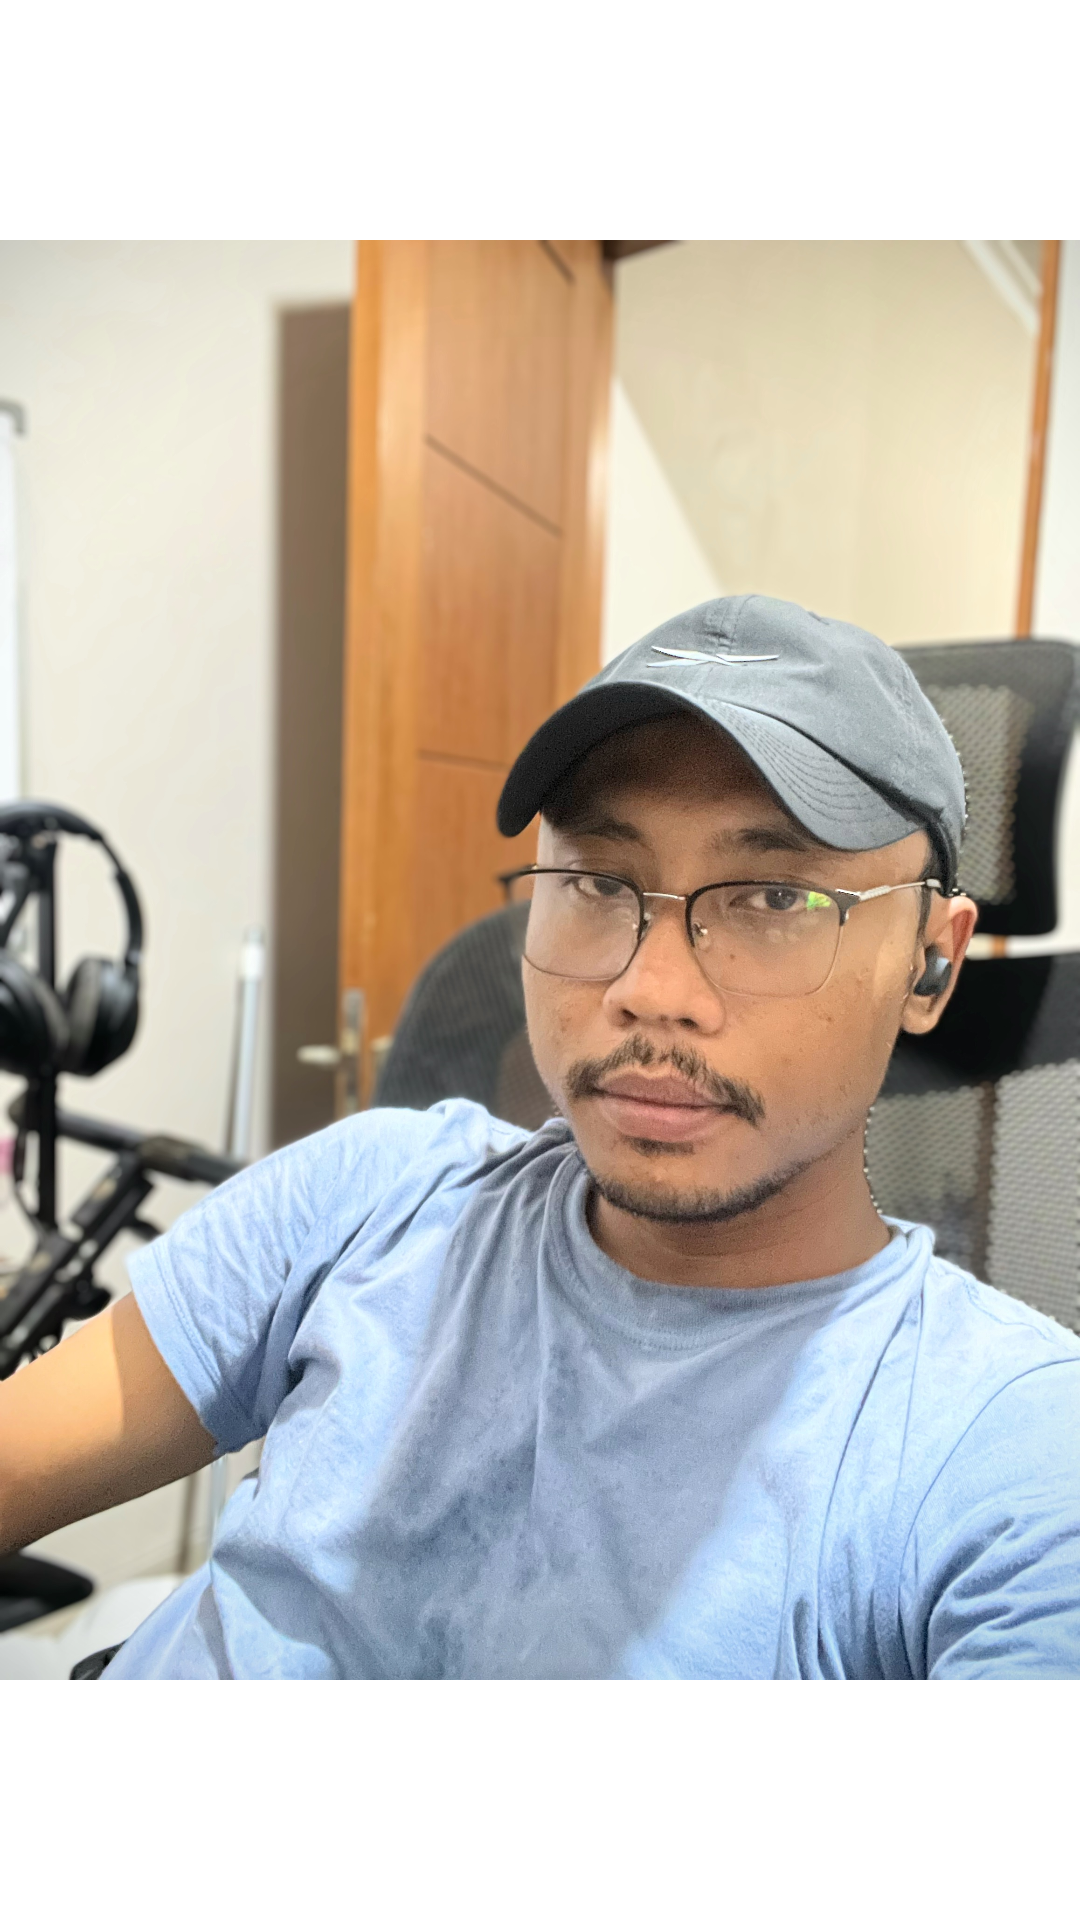

This screen was rendered from an Android layout file. Write that file and the resources it references.
<!-- AndroidManifest.xml: application theme Theme.tugas_mp -->
<!-- res/layout/activity_splash.xml -->
<RelativeLayout xmlns:android="http://schemas.android.com/apk/res/android"
    android:layout_width="match_parent" android:layout_height="match_parent">
    <ImageView
        android:layout_width="wrap_content"
        android:layout_height="wrap_content"
        android:src="@drawable/aris"
        android:layout_centerInParent="true" />
</RelativeLayout>
<!-- resources referenced by this layout -->
<resources>
  <!-- drawable aris: jpg bitmap (drawable, 928887 bytes) -->
  <style name="Theme.tugas_mp" parent="Theme.MaterialComponents.DayNight.NoActionBar">
          
          <item name="colorPrimary">@color/purple_200</item>
          <item name="colorPrimaryVariant">@color/purple_700</item>
          <item name="colorOnPrimary">@color/black</item>
          
          <item name="colorSecondary">@color/teal_200</item>
          <item name="colorSecondaryVariant">@color/teal_200</item>
          <item name="colorOnSecondary">@color/black</item>
          
          <item name="android:statusBarColor">?attr/colorPrimaryVariant</item>
          
      </style>
  <color name="purple_200">#FFBB86FC</color>
  <color name="purple_700">#FF3700B3</color>
  <color name="black">#FF000000</color>
  <color name="teal_200">#FF03DAC5</color>
</resources>
